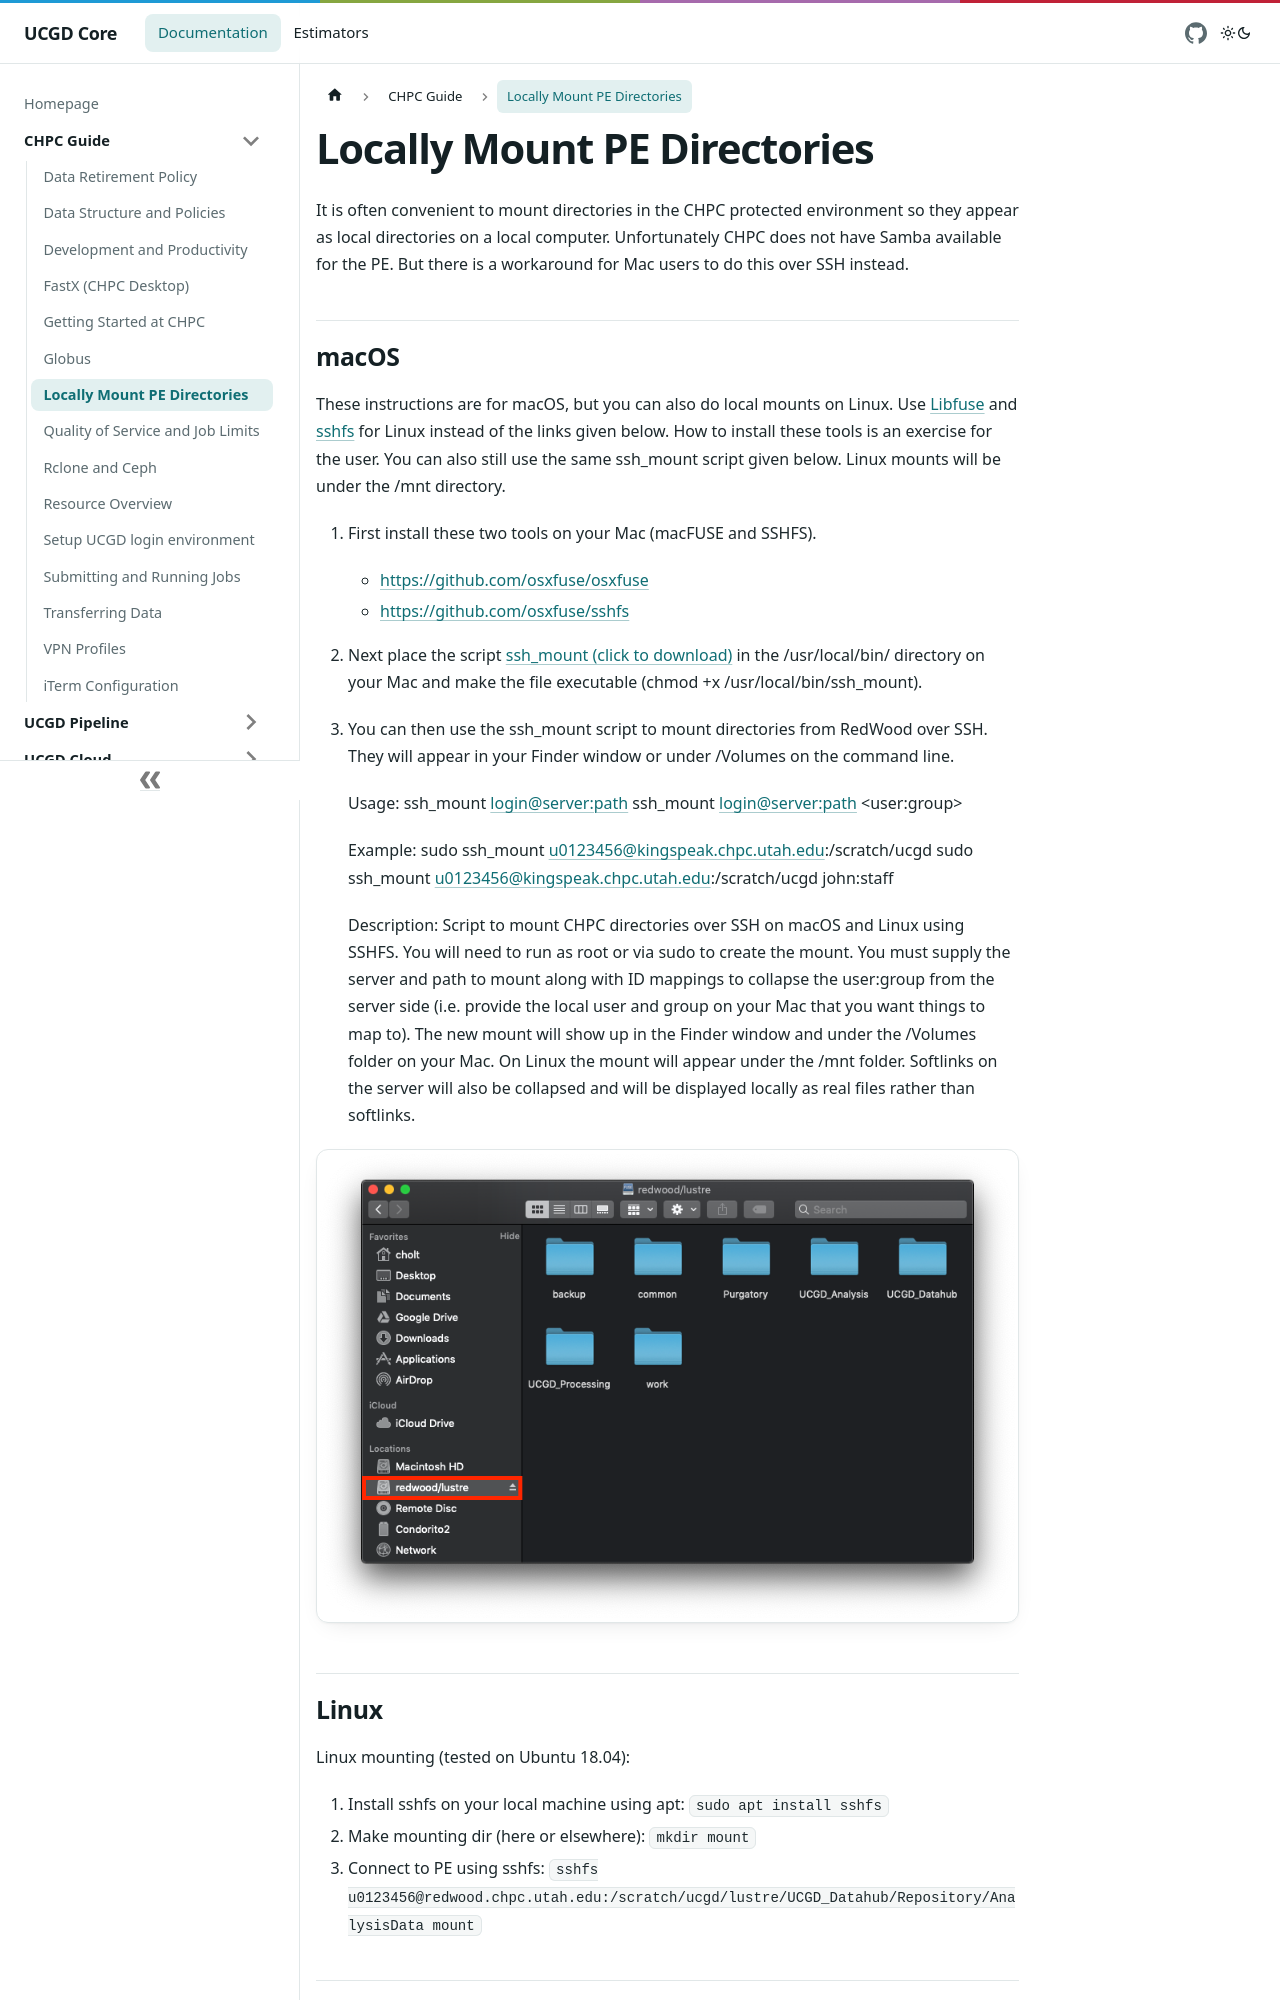

repository: UCGD/Core-Docs · page: docs/CHPC_Guide/Locally_Mount_PE_Directories/index.html · generator: docusaurus

---
id: Locally_Mount_PE_Directories
toplevel: true
title: Locally Mount PE Directories
---

It is often convenient to mount directories in the CHPC protected environment
so they appear as local directories on a local computer. Unfortunately CHPC does
not have Samba available for the PE. But there is a workaround for Mac users to
do this over SSH instead.
